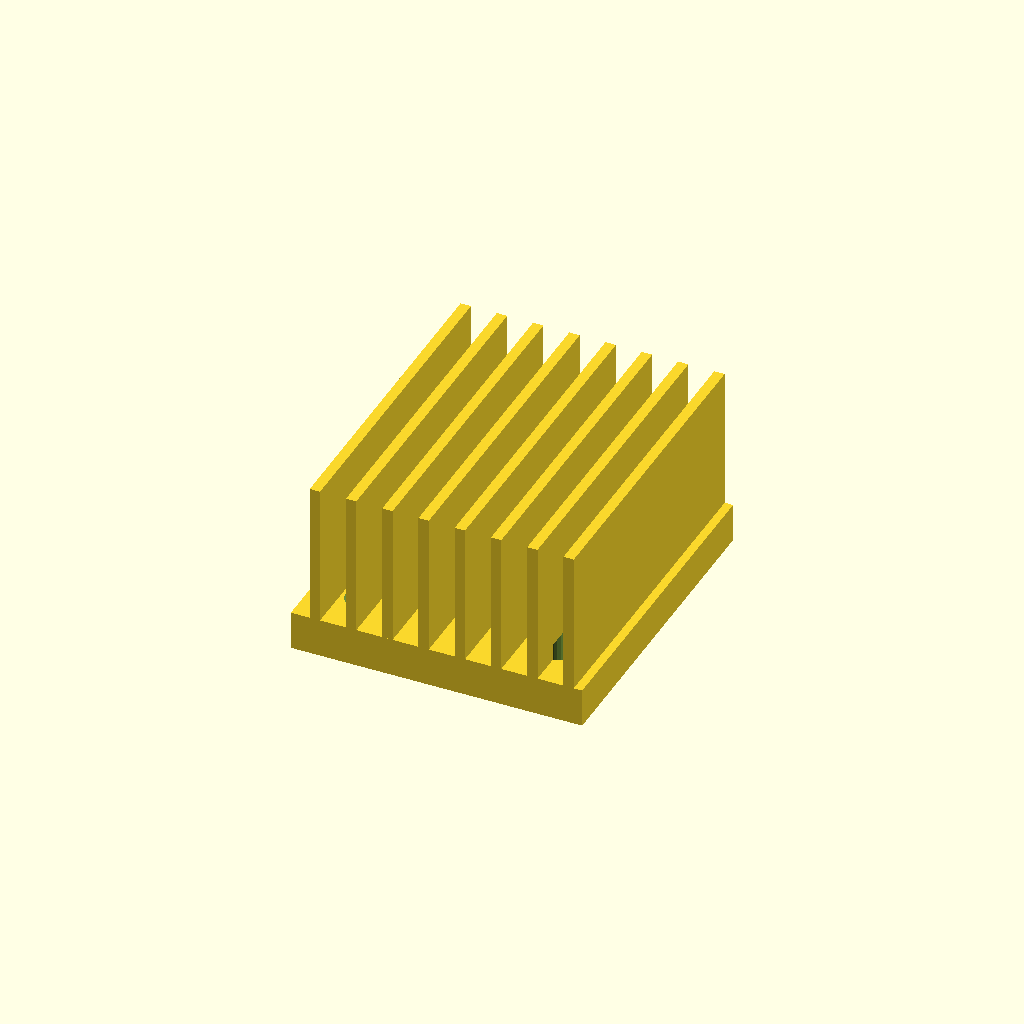
Cell 1 — every parameter at its default value.
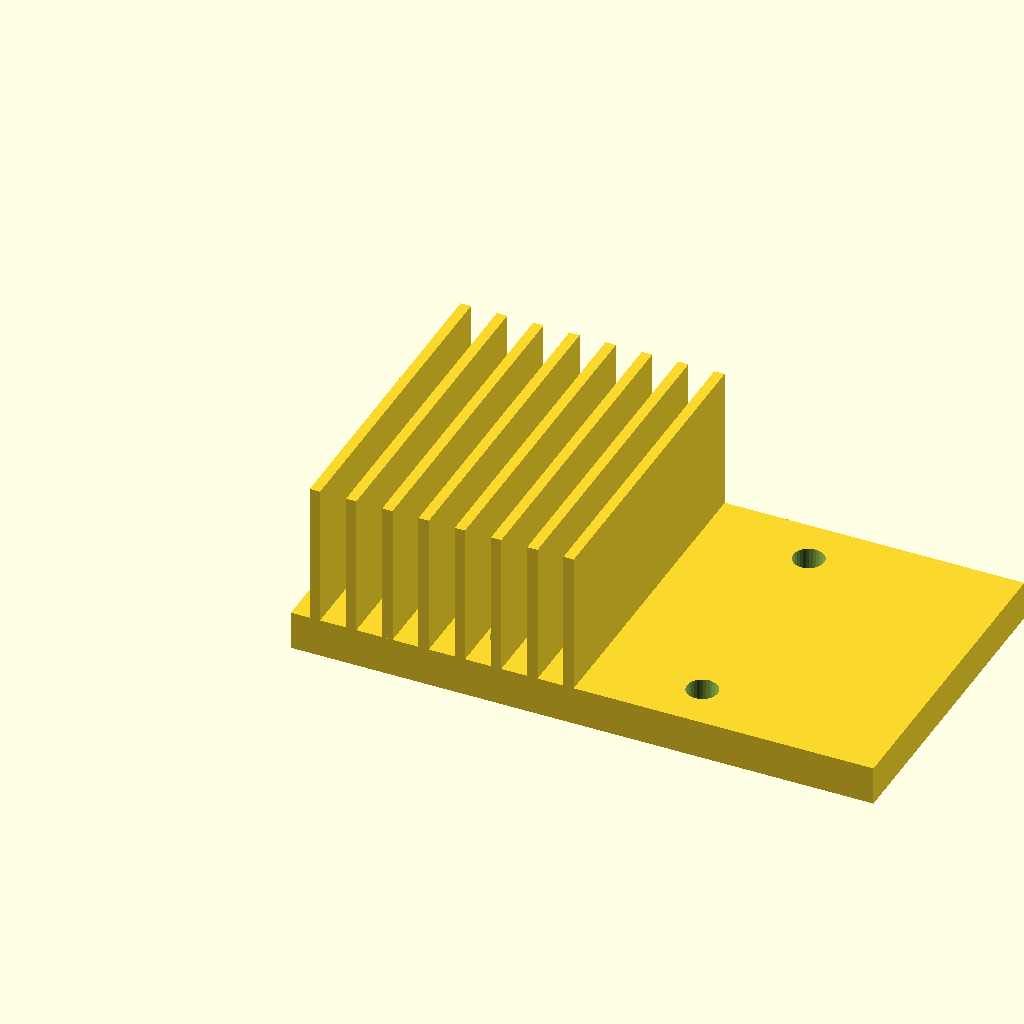
Cell 2: base_w = 90 (everything else at default).
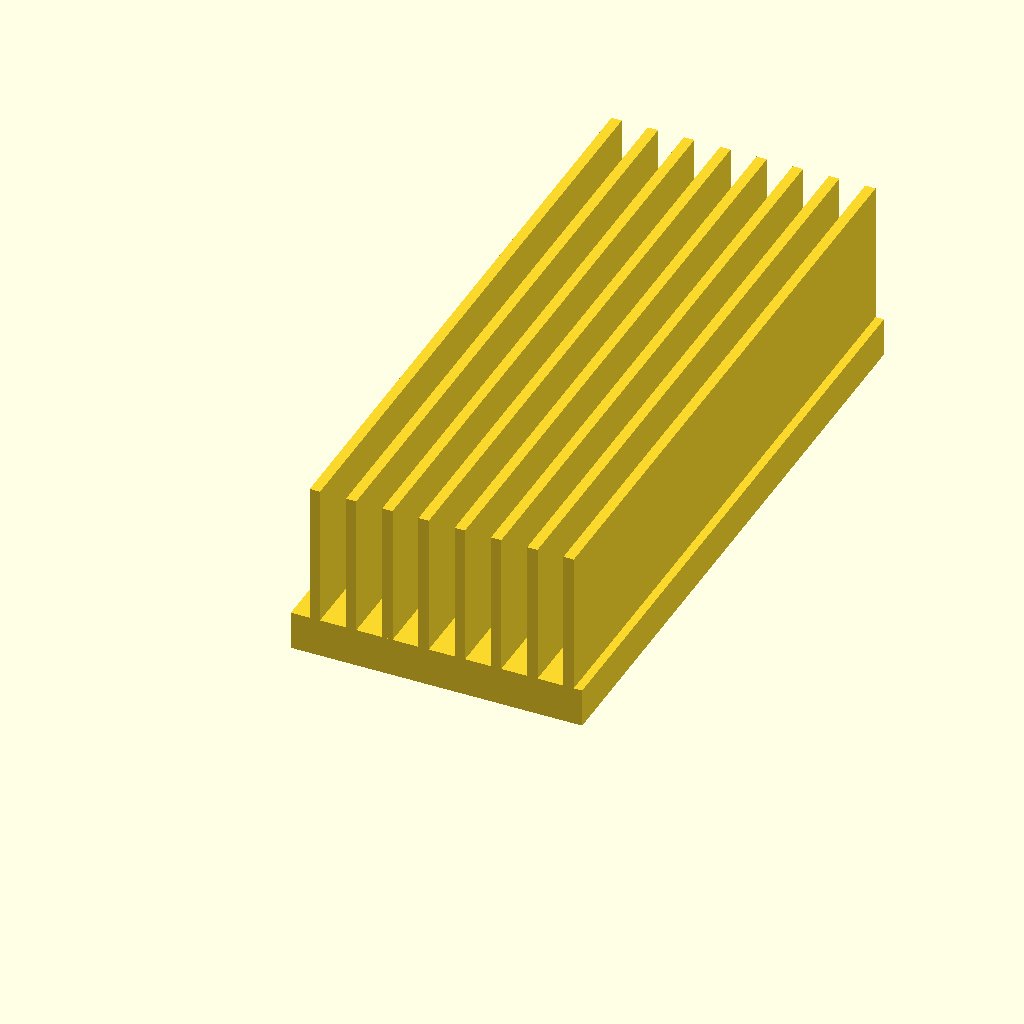
Cell 3: base_d = 100 (everything else at default).
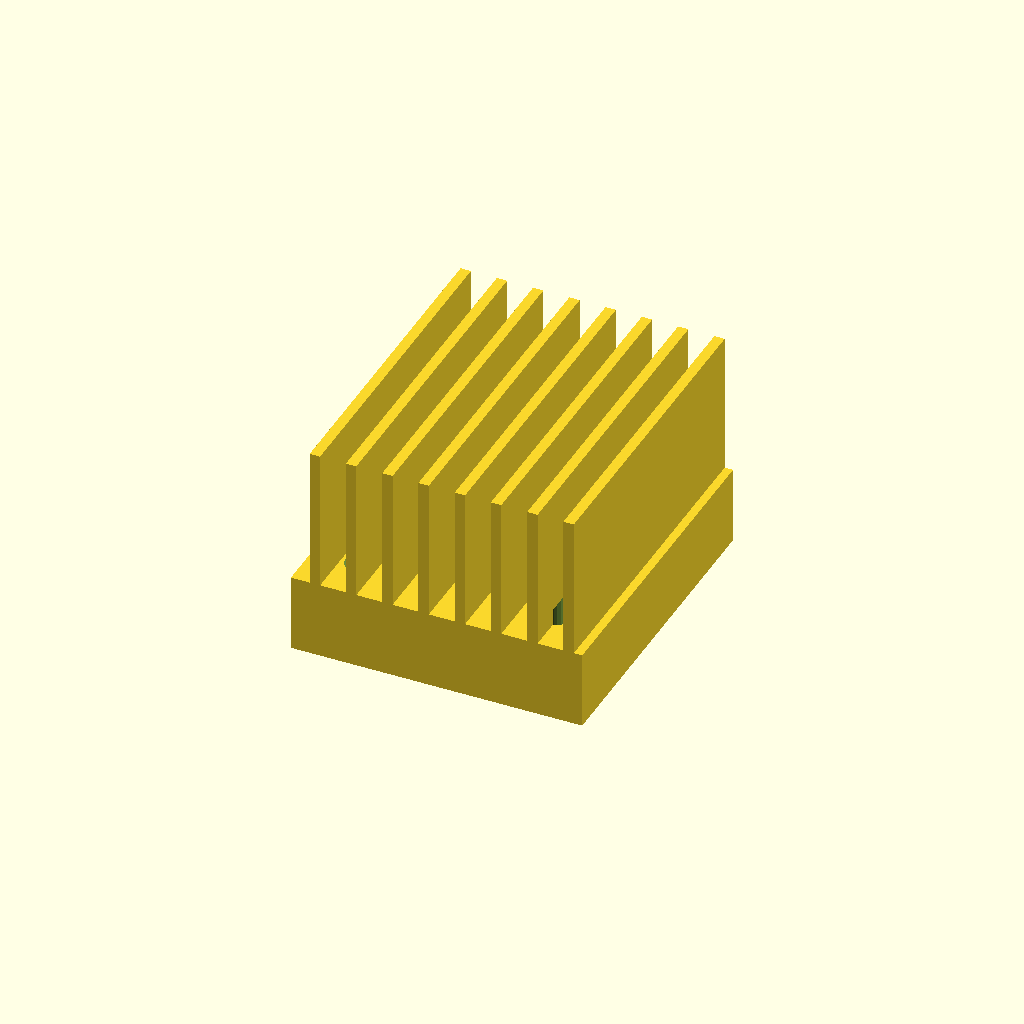
Cell 4: the same model with base_t = 12.
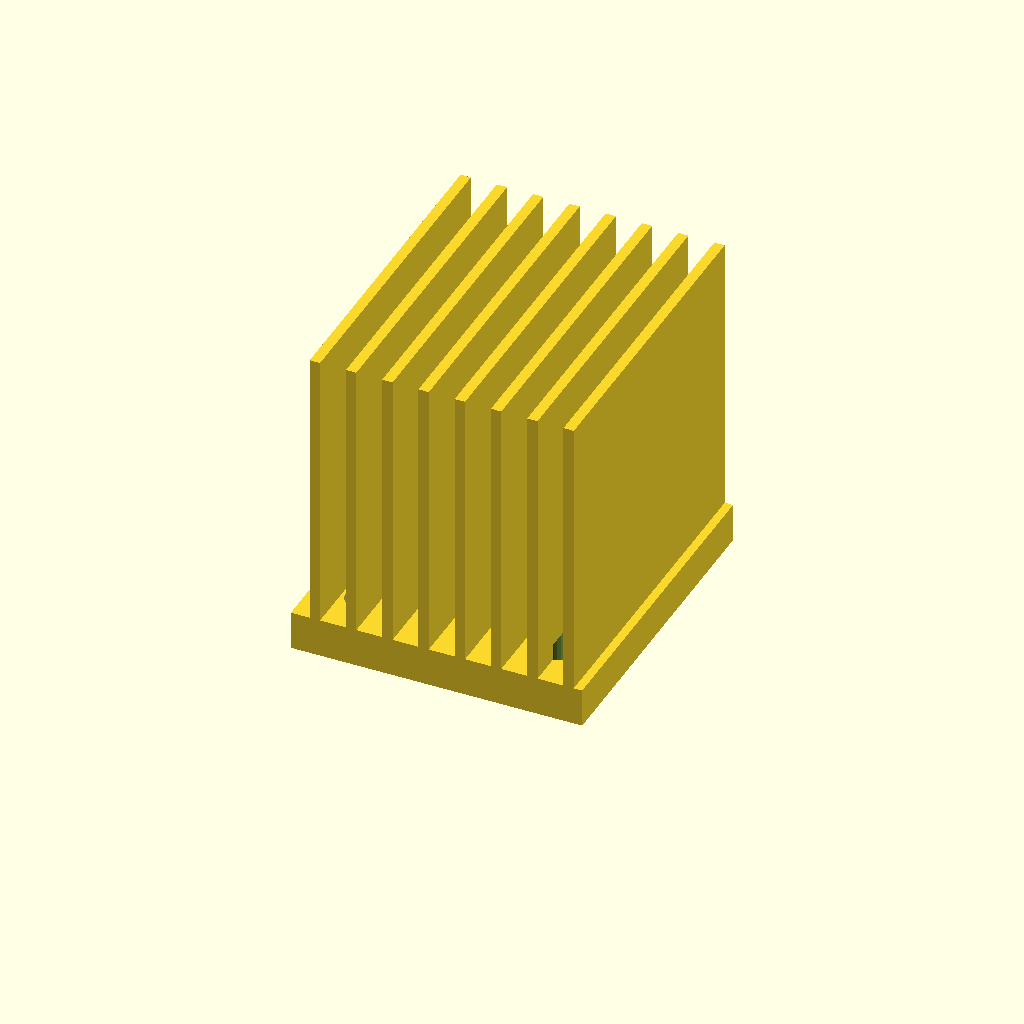
Cell 5: fin_h = 44 (everything else at default).
One fixed orthographic camera (rotation 55°, 0°, 25°; colour scheme Cornfield) for every cell.
Source of the model, optional_data/data/gen3/heatsinks/part_0084.scad:
$fn = 32;

// ----------------------------------------------------------------------
// Finned heat sink: 45 x 50 mm base, 22 mm fins
// ----------------------------------------------------------------------

// --- parameters (mm) ---
base_w = 45;              // base width
base_d = 50;              // base depth
base_t = 6;               // base thickness
fin_h = 22;               // fin height above the base
holes_d = 4.76;           // fixing holes
hole_x = 15.12;           // hole offset in x
hole_y = 17.62;           // hole offset in y
fin_t = 1.6;              // fin thickness
fin_pitch = 5.6;          // fin pitch
fin_count = 8;            // number of fins
fin_x0 = 2.9;             // first fin offset

difference() {
  union() {
    cube([base_w, base_d, base_t]);
    for (i = [0 : fin_count - 1]) {
      translate([fin_x0 + i * fin_pitch, 0, base_t - 0.5]) cube([fin_t, base_d, fin_h + 0.5]);
    }
  }
  /* fixing holes through the base, 2.5 mm clear on both sides */
  for (hx = [-15.12, 15.12]) {
    for (hy = [-17.62, 17.62]) {
      translate([base_w / 2 + hx, base_d / 2 + hy, -2.5]) cylinder(h = base_t + 5, d = holes_d);
    }
  }
}
Customizer parameters (derived from the source; name, type, default, range or options):
base_w: number, default 45
base_d: number, default 50
base_t: number, default 6
fin_h: number, default 22
holes_d: number, default 4.76
hole_x: number, default 15.12
hole_y: number, default 17.62
fin_t: number, default 1.6
fin_pitch: number, default 5.6
fin_count: number, default 8
fin_x0: number, default 2.9
